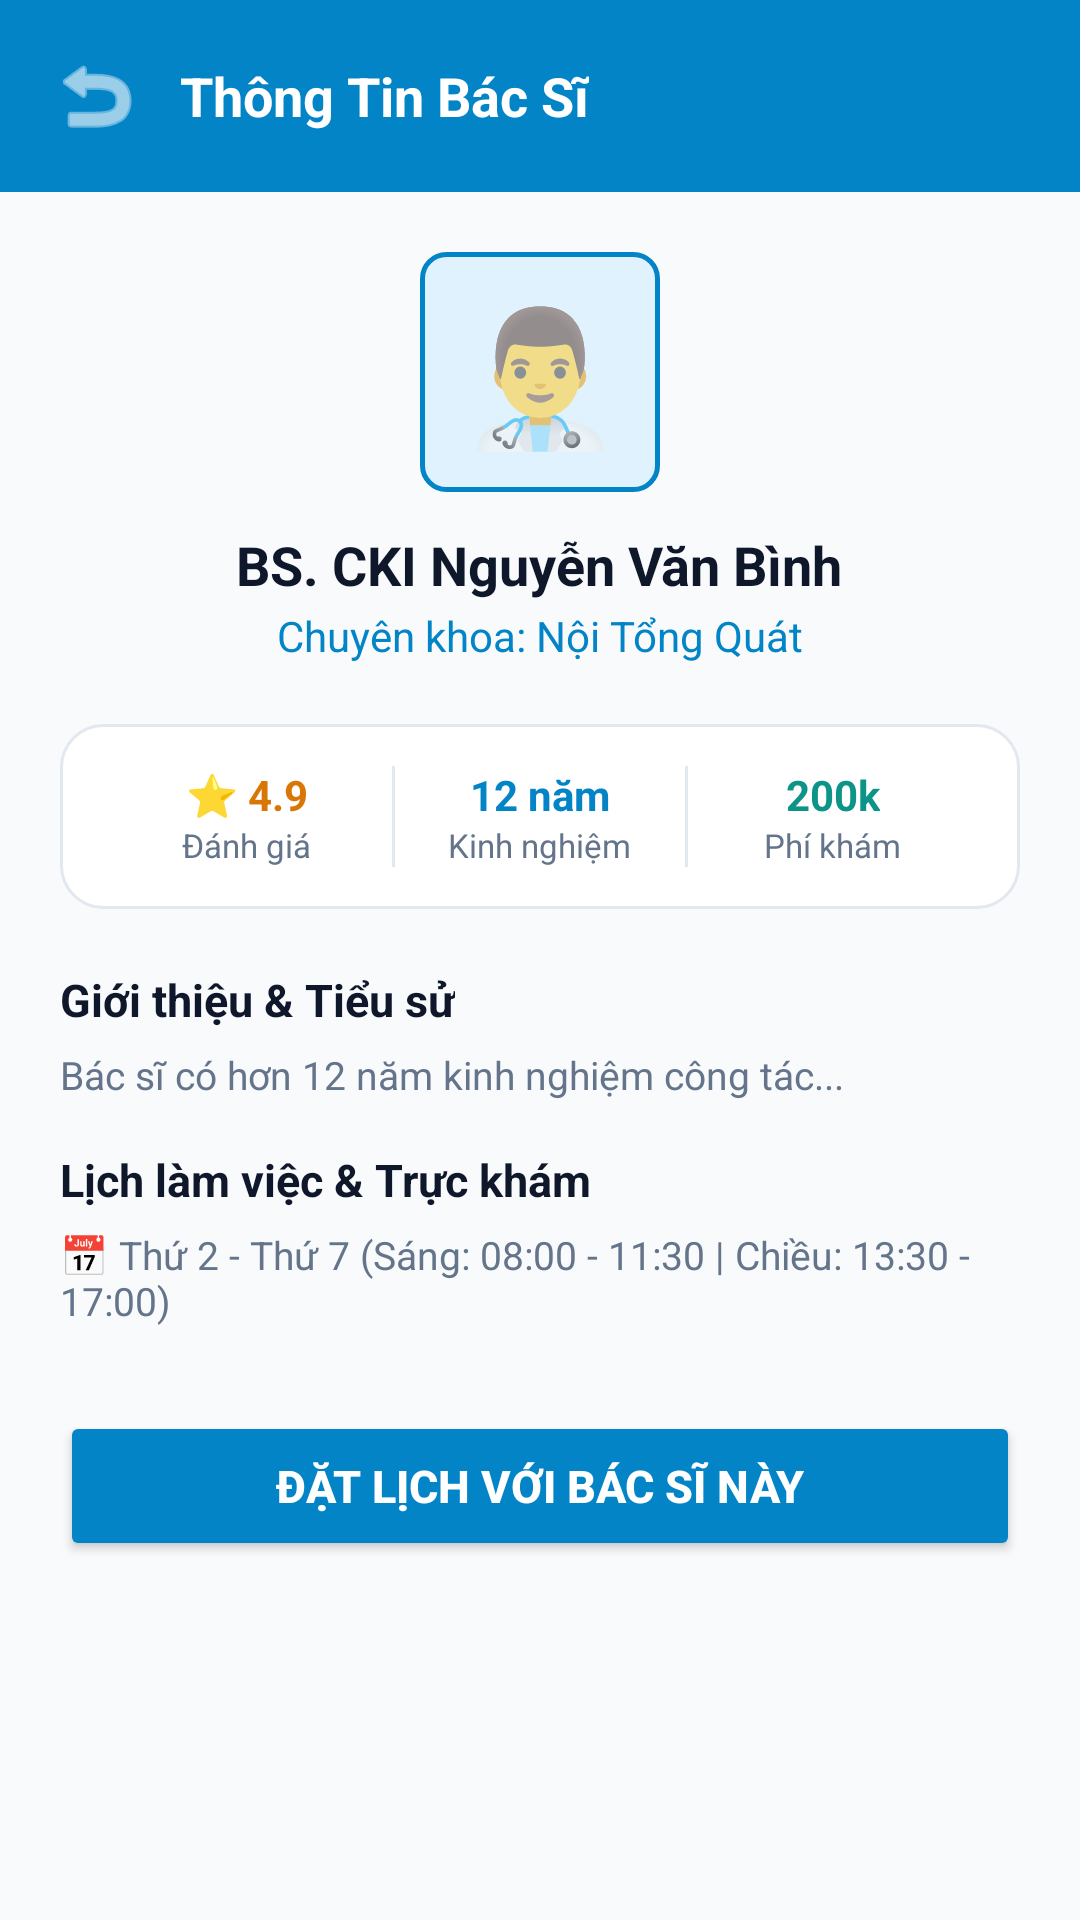

Layout XML and referenced resources for this Android screen:
<!-- AndroidManifest.xml: application theme Theme.ClinicApp -->
<!-- res/layout/activity_doctor_detail.xml -->
<?xml version="1.0" encoding="utf-8"?>
<ScrollView xmlns:android="http://schemas.android.com/apk/res/android"
    xmlns:app="http://schemas.android.com/apk/res-auto"
    android:layout_width="match_parent"
    android:layout_height="match_parent"
    android:background="@color/background"
    android:fillViewport="true">

    <LinearLayout
        android:layout_width="match_parent"
        android:layout_height="wrap_content"
        android:orientation="vertical">

        
        <LinearLayout
            android:layout_width="match_parent"
            android:layout_height="wrap_content"
            android:background="@color/primary"
            android:orientation="horizontal"
            android:gravity="center_vertical"
            android:padding="16dp">

            <ImageView
                android:id="@+id/ivBack"
                android:layout_width="32dp"
                android:layout_height="32dp"
                android:src="@android:drawable/ic_menu_revert"
                app:tint="@color/white" />

            <TextView
                android:layout_width="wrap_content"
                android:layout_height="wrap_content"
                android:layout_marginStart="12dp"
                android:text="Thông Tin Bác Sĩ"
                android:textColor="@color/white"
                android:textSize="18sp"
                android:textStyle="bold" />
        </LinearLayout>

        <LinearLayout
            android:layout_width="match_parent"
            android:layout_height="wrap_content"
            android:orientation="vertical"
            android:padding="20dp">

            
            <LinearLayout
                android:layout_width="match_parent"
                android:layout_height="wrap_content"
                android:gravity="center"
                android:orientation="vertical">

                <TextView
                    android:layout_width="80dp"
                    android:layout_height="80dp"
                    android:background="@drawable/bg_slot_available"
                    android:gravity="center"
                    android:text="👨‍⚕️"
                    android:textSize="44sp" />

                <TextView
                    android:id="@+id/tvDoctorName"
                    android:layout_width="wrap_content"
                    android:layout_height="wrap_content"
                    android:layout_marginTop="12dp"
                    android:text="BS. CKI Nguyễn Văn Bình"
                    android:textColor="@color/text_primary"
                    android:textSize="18sp"
                    android:textStyle="bold" />

                <TextView
                    android:id="@+id/tvDoctorSpecialty"
                    android:layout_width="wrap_content"
                    android:layout_height="wrap_content"
                    android:layout_marginTop="2dp"
                    android:text="Chuyên khoa: Nội Tổng Quát"
                    android:textColor="@color/primary"
                    android:textSize="14sp" />
            </LinearLayout>

            
            <LinearLayout
                android:layout_width="match_parent"
                android:layout_height="wrap_content"
                android:layout_marginTop="20dp"
                android:background="@drawable/bg_rounded_card"
                android:orientation="horizontal"
                android:padding="14dp">

                <LinearLayout
                    android:layout_width="0dp"
                    android:layout_height="wrap_content"
                    android:layout_weight="1"
                    android:gravity="center"
                    android:orientation="vertical">

                    <TextView
                        android:id="@+id/tvRating"
                        android:layout_width="wrap_content"
                        android:layout_height="wrap_content"
                        android:text="⭐ 4.9"
                        android:textColor="#D97706"
                        android:textSize="14sp"
                        android:textStyle="bold" />

                    <TextView
                        android:layout_width="wrap_content"
                        android:layout_height="wrap_content"
                        android:text="Đánh giá"
                        android:textColor="@color/text_secondary"
                        android:textSize="11sp" />
                </LinearLayout>

                <View
                    android:layout_width="1dp"
                    android:layout_height="match_parent"
                    android:background="@color/border_color" />

                <LinearLayout
                    android:layout_width="0dp"
                    android:layout_height="wrap_content"
                    android:layout_weight="1"
                    android:gravity="center"
                    android:orientation="vertical">

                    <TextView
                        android:id="@+id/tvExperience"
                        android:layout_width="wrap_content"
                        android:layout_height="wrap_content"
                        android:text="12 năm"
                        android:textColor="@color/primary"
                        android:textSize="14sp"
                        android:textStyle="bold" />

                    <TextView
                        android:layout_width="wrap_content"
                        android:layout_height="wrap_content"
                        android:text="Kinh nghiệm"
                        android:textColor="@color/text_secondary"
                        android:textSize="11sp" />
                </LinearLayout>

                <View
                    android:layout_width="1dp"
                    android:layout_height="match_parent"
                    android:background="@color/border_color" />

                <LinearLayout
                    android:layout_width="0dp"
                    android:layout_height="wrap_content"
                    android:layout_weight="1"
                    android:gravity="center"
                    android:orientation="vertical">

                    <TextView
                        android:id="@+id/tvFee"
                        android:layout_width="wrap_content"
                        android:layout_height="wrap_content"
                        android:text="200k"
                        android:textColor="@color/accent"
                        android:textSize="14sp"
                        android:textStyle="bold" />

                    <TextView
                        android:layout_width="wrap_content"
                        android:layout_height="wrap_content"
                        android:text="Phí khám"
                        android:textColor="@color/text_secondary"
                        android:textSize="11sp" />
                </LinearLayout>
            </LinearLayout>

            
            <TextView
                android:layout_width="wrap_content"
                android:layout_height="wrap_content"
                android:layout_marginTop="20dp"
                android:text="Giới thiệu &amp; Tiểu sử"
                android:textColor="@color/text_primary"
                android:textSize="15sp"
                android:textStyle="bold" />

            <TextView
                android:id="@+id/tvBio"
                android:layout_width="wrap_content"
                android:layout_height="wrap_content"
                android:layout_marginTop="6dp"
                android:lineSpacingExtra="3dp"
                android:text="Bác sĩ có hơn 12 năm kinh nghiệm công tác..."
                android:textColor="@color/text_secondary"
                android:textSize="13sp" />

            <TextView
                android:layout_width="wrap_content"
                android:layout_height="wrap_content"
                android:layout_marginTop="16dp"
                android:text="Lịch làm việc &amp; Trực khám"
                android:textColor="@color/text_primary"
                android:textSize="15sp"
                android:textStyle="bold" />

            <TextView
                android:id="@+id/tvWorkingDays"
                android:layout_width="wrap_content"
                android:layout_height="wrap_content"
                android:layout_marginTop="6dp"
                android:text="📅 Thứ 2 - Thứ 7 (Sáng: 08:00 - 11:30 | Chiều: 13:30 - 17:00)"
                android:textColor="@color/text_secondary"
                android:textSize="13sp" />

            
            <Button
                android:id="@+id/btnBookThisDoctor"
                android:layout_width="match_parent"
                android:layout_height="50dp"
                android:layout_marginTop="28dp"
                android:backgroundTint="@color/primary"
                android:text="ĐẶT LỊCH VỚI BÁC SĨ NÀY"
                android:textColor="@color/white"
                android:textSize="15sp"
                android:textStyle="bold"
                app:cornerRadius="10dp" />
        </LinearLayout>
    </LinearLayout>
</ScrollView>
<!-- resources referenced by this layout -->
<resources>
  <color name="accent">#0D9488</color>
  <color name="background">#F8FAFC</color>
  <color name="border_color">#E2E8F0</color>
  <color name="primary">#0284C7</color>
  <color name="text_primary">#0F172A</color>
  <color name="text_secondary">#64748B</color>
  <color name="white">#FFFFFFFF</color>
  <!-- drawable bg_rounded_card (drawable) -->
  <?xml version="1.0" encoding="utf-8"?>
  <shape xmlns:android="http://schemas.android.com/apk/res/android">
      <solid android:color="@color/card_bg" />
      <corners android:radius="14dp" />
      <stroke android:width="1dp" android:color="@color/border_color" />
  </shape>
  <!-- drawable bg_slot_available (drawable) -->
  <?xml version="1.0" encoding="utf-8"?>
  <shape xmlns:android="http://schemas.android.com/apk/res/android">
      <solid android:color="@color/primary_light" />
      <stroke android:width="1.5dp" android:color="@color/primary" />
      <corners android:radius="8dp" />
  </shape>
  <style name="Theme.ClinicApp" parent="Theme.MaterialComponents.Light.NoActionBar">
          
          <item name="colorPrimary">@color/primary</item>
          <item name="colorPrimaryVariant">@color/primary_dark</item>
          <item name="colorOnPrimary">@color/white</item>
          
          <item name="colorSecondary">@color/accent</item>
          <item name="colorSecondaryVariant">@color/accent</item>
          <item name="colorOnSecondary">@color/white</item>
          
          <item name="android:statusBarColor">@color/primary_dark</item>
          
          <item name="android:windowBackground">@color/background</item>
      </style>
  <color name="card_bg">#FFFFFF</color>
  <color name="primary_light">#E0F2FE</color>
  <color name="primary_dark">#0369A1</color>
</resources>
